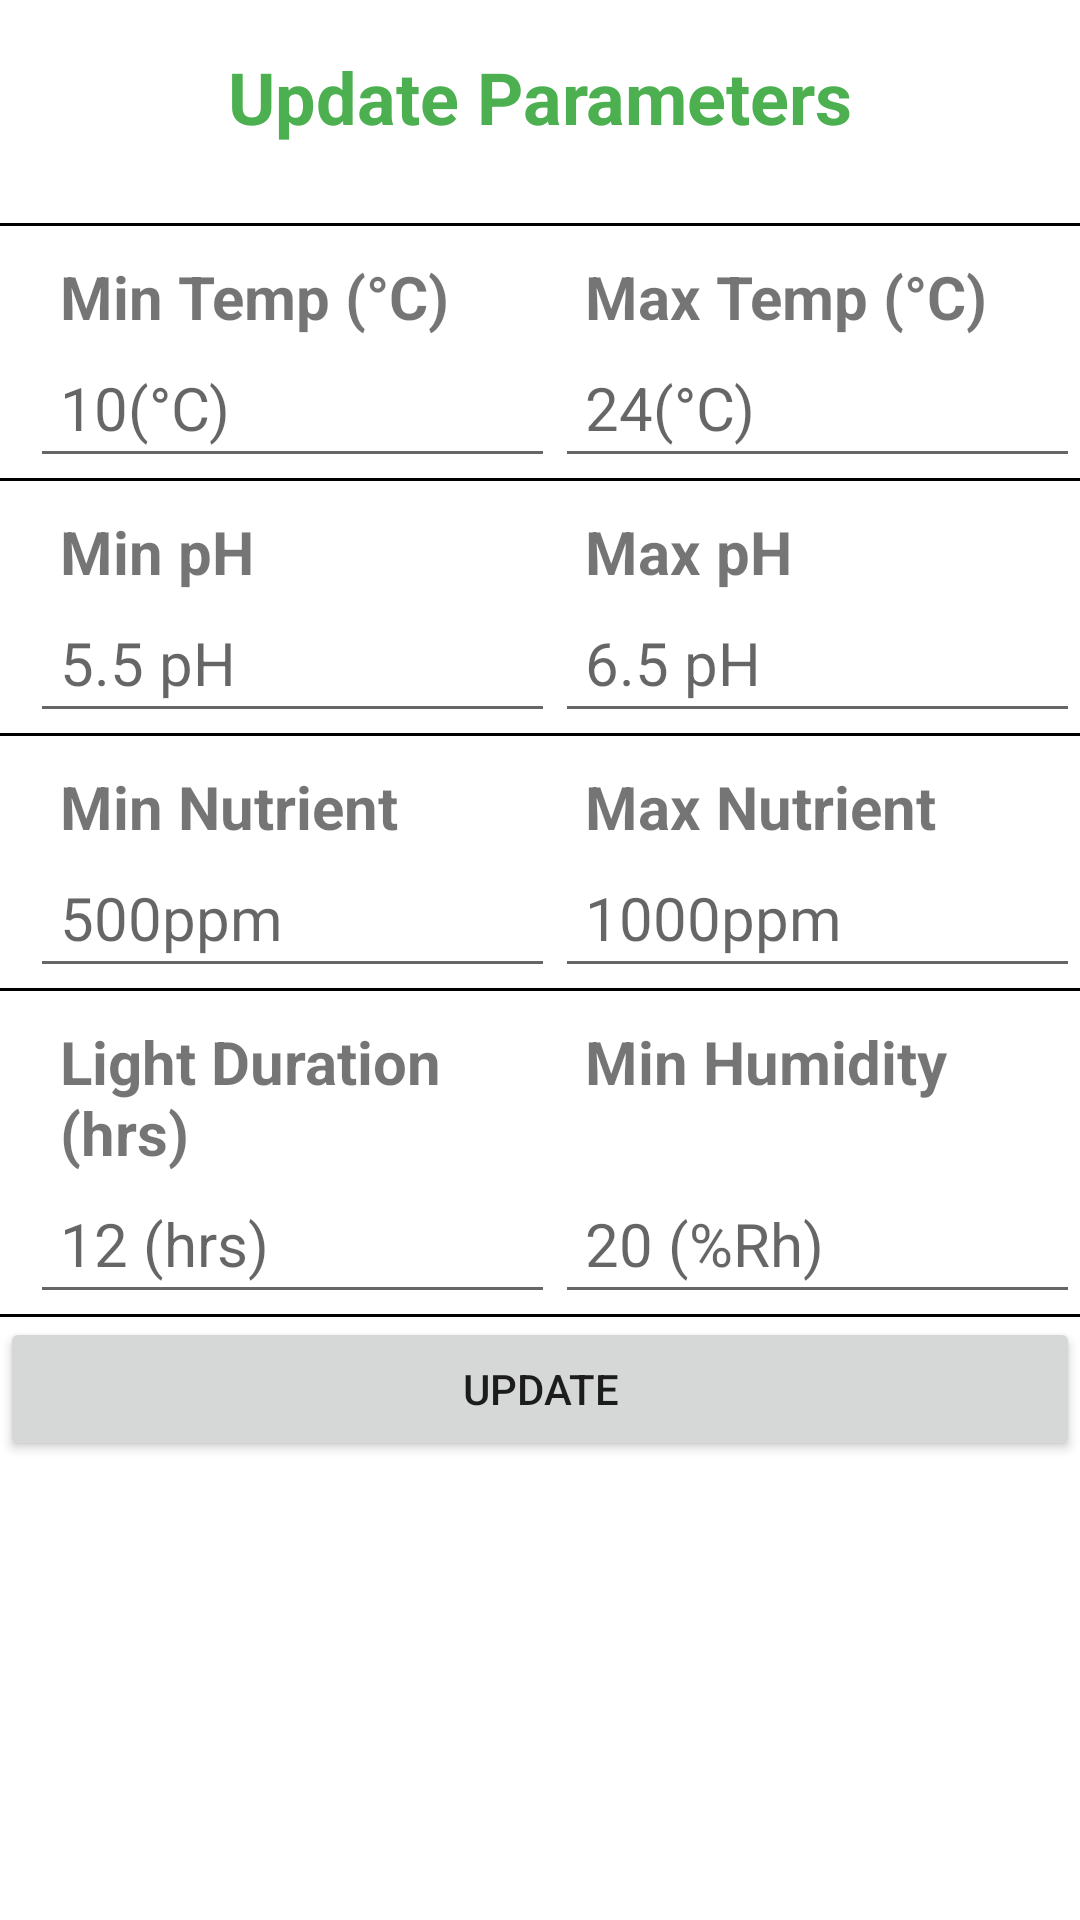

Produce the Android XML layout that renders to this screen, including the resource entries it uses.
<!-- AndroidManifest.xml: application theme Theme.Hydroponics_Major_Project -->
<!-- res/layout/activity_update_parameters.xml -->
<?xml version="1.0" encoding="utf-8"?>
<androidx.constraintlayout.widget.ConstraintLayout xmlns:android="http://schemas.android.com/apk/res/android"
    xmlns:app="http://schemas.android.com/apk/res-auto"
    xmlns:tools="http://schemas.android.com/tools"
    android:layout_width="match_parent"
    android:layout_height="match_parent"
    tools:context=".UpdateParameters">

    <LinearLayout
        android:layout_width="match_parent"
        android:layout_height="match_parent"
        android:orientation="vertical">


        <TextView
            android:layout_width="match_parent"
            android:layout_height="wrap_content"
            android:gravity="center"
            android:padding="16dp"
            android:text="Update Parameters"
            android:textColor="@color/green_accent"
            android:textSize="24sp"
            android:textStyle="bold" />
        <LinearLayout
            android:layout_width="match_parent"
            android:layout_height="wrap_content"
            android:orientation="horizontal"
            android:layout_marginLeft="10dp"
            android:layout_marginTop="10dp"/>


        <LinearLayout
            android:layout_width="match_parent"
            android:layout_height="wrap_content"
            android:orientation="horizontal"
            android:layout_marginLeft="10dp"
            />

        <View
            android:layout_width="match_parent"
            android:layout_height="1dp"
            android:background="#000000" />

        <LinearLayout
            android:layout_width="match_parent"
            android:layout_height="wrap_content"
            android:orientation="horizontal"
            android:layout_marginLeft="10dp"
            android:layout_marginTop="10dp">

            <TextView
                android:layout_width="0dp"
                android:gravity="start"
                android:text="@string/min_temp"
                android:layout_height="wrap_content"
                android:layout_weight="1"
                android:layout_marginLeft="10dp"
                android:textStyle="bold"

                android:textSize="20sp"/>

            <TextView
                android:layout_width="0dp"
                android:gravity="start"
                android:text="@string/max_temp"
                android:layout_height="wrap_content"
                android:layout_weight="1"
                android:textStyle="bold"

                android:layout_marginLeft="10dp"
                android:textSize="20sp"          />

        </LinearLayout>
        <LinearLayout
            android:layout_width="match_parent"
            android:layout_height="wrap_content"
            android:orientation="horizontal"
            android:layout_marginLeft="10dp"
            >

            <EditText
                android:layout_width="0dp"
                android:id="@+id/minTemp"
                android:layout_height="wrap_content"
                android:layout_weight="1"
                android:gravity="start"
                android:textSize="20sp"

                android:hint="10(°C)"
                android:padding="10dp" />
            <EditText
                android:layout_width="0dp"
                android:gravity="start"
                android:textSize="20sp"
                android:id="@+id/maxTemp"
                android:layout_height="wrap_content"
                android:layout_weight="1"

                android:hint="24(°C)"
                android:padding="10dp" />
        </LinearLayout>
        <View
            android:layout_width="match_parent"
            android:layout_height="1dp"
            android:background="#000000" />
        <LinearLayout
            android:layout_width="match_parent"
            android:layout_height="wrap_content"
            android:orientation="horizontal"
            android:layout_marginLeft="10dp"
            android:layout_marginTop="10dp">

            <TextView
                android:layout_width="0dp"
                android:gravity="start"
                android:text="@string/min_ph"
                android:layout_height="wrap_content"
                android:layout_weight="1"
                android:textStyle="bold"

                android:layout_marginLeft="10dp"
                android:textSize="20sp"            />

            <TextView
                android:layout_width="0dp"
                android:gravity="start"
                android:text="@string/max_ph"
                android:layout_height="wrap_content"
                android:layout_weight="1"
                android:layout_marginLeft="10dp"
                android:textStyle="bold"

                android:textSize="20sp"              />

        </LinearLayout>
        <LinearLayout
            android:layout_width="match_parent"
            android:layout_height="wrap_content"
            android:orientation="horizontal"
            android:layout_marginLeft="10dp"
            >

            <EditText
                android:id="@+id/minPh"
                android:layout_width="0dp"
                android:layout_height="wrap_content"
                android:layout_weight="1"
                android:hint="5.5 pH"
                android:gravity="start"
                android:textSize="20sp"
                android:padding="10dp" />

            <EditText
                android:id="@+id/maxPh"
                android:layout_width="0dp"
                android:gravity="start"
                android:textSize="20sp"
                android:layout_height="wrap_content"
                android:layout_weight="1"
                android:hint="6.5 pH"
                android:padding="10dp"/>
        </LinearLayout>
        <View
            android:layout_width="match_parent"
            android:layout_height="1dp"
            android:background="#000000" />
        <LinearLayout
            android:layout_width="match_parent"
            android:layout_height="wrap_content"
            android:orientation="horizontal"
            android:layout_marginLeft="10dp"
            android:layout_marginTop="10dp">

            <TextView
                android:layout_width="0dp"
                android:gravity="start"
                android:text="@string/min_nutrient"
                android:layout_height="wrap_content"
                android:layout_weight="1"
                android:textStyle="bold"
                android:layout_marginLeft="10dp"
                android:textSize="20sp"              />

            <TextView
                android:layout_width="0dp"
                android:gravity="start"
                android:text="@string/max_nutrient"
                android:layout_height="wrap_content"
                android:layout_weight="1"
                android:textStyle="bold"
                android:layout_marginLeft="10dp"
                android:textSize="20sp"         />

        </LinearLayout>

        <LinearLayout
            android:layout_width="match_parent"
            android:layout_height="wrap_content"
            android:orientation="horizontal"
            android:layout_marginLeft="10dp">

            <EditText
                android:id="@+id/minNutrient"
                android:layout_width="0dp"
                android:layout_height="wrap_content"
                android:layout_weight="1"
                android:hint="500ppm"
                android:padding="10dp"
                android:textSize="20sp" />

            <EditText
                android:id="@+id/maxNutrient"
                android:layout_width="0dp"
                android:layout_height="wrap_content"
                android:layout_weight="1"
                android:hint="1000ppm"
                android:padding="10dp"
                android:textSize="20sp" />
        </LinearLayout>
        <View
            android:layout_width="match_parent"
            android:layout_height="1dp"
            android:background="#000000" />
        <LinearLayout
            android:layout_width="match_parent"
            android:layout_height="wrap_content"
            android:orientation="horizontal"
            android:layout_marginLeft="10dp"
            android:layout_marginTop="10dp"
            >

            <TextView
                android:layout_width="0dp"
                android:gravity="start"
                android:text="@string/light_duration"
                android:layout_height="wrap_content"
                android:layout_weight="1"
                android:layout_marginLeft="10dp"
                android:textSize="20sp"
                android:textStyle="bold" />
            <TextView
                android:layout_width="0dp"
                android:gravity="start"
                android:text="@string/min_humidity"
                android:layout_height="wrap_content"
                android:layout_weight="1"
                android:layout_marginLeft="10dp"
                android:textSize="20sp"
                android:textStyle="bold" />

        </LinearLayout>
        <LinearLayout
            android:layout_width="match_parent"
            android:layout_height="wrap_content"
            android:orientation="horizontal"
            android:layout_marginLeft="10dp">

            <EditText
                android:id="@+id/lightDuration"
                android:layout_width="0dp"
                android:layout_height="wrap_content"
                android:layout_weight="1"
                android:gravity="start"
                android:hint="12 (hrs)"
                android:padding="10dp"
                android:textSize="20sp"/>
            <EditText
                android:id="@+id/minHumidity"
                android:layout_width="0dp"
                android:layout_height="wrap_content"
                android:layout_weight="1"
                android:gravity="start"
                android:hint="20 (%Rh)"
                android:padding="10dp"
                android:textSize="20sp"/>

        </LinearLayout>


        <View
            android:layout_width="match_parent"
            android:layout_height="1dp"
            android:background="#000000" />

        <Button
            android:id="@+id/update"
            android:layout_width="match_parent"
            android:layout_height="wrap_content"
            android:text="UPDATE" />

    </LinearLayout>
</androidx.constraintlayout.widget.ConstraintLayout>
<!-- resources referenced by this layout -->
<resources>
  <color name="green_accent">#4CAF50</color>
  <string name="light_duration">Light Duration (hrs)</string>
  <string name="max_nutrient">Max Nutrient</string>
  <string name="max_ph">Max pH</string>
  <string name="max_temp">Max Temp (°C)</string>
  <string name="min_humidity">Min Humidity</string>
  <string name="min_nutrient">Min Nutrient</string>
  <string name="min_ph">Min pH</string>
  <string name="min_temp">Min Temp (°C)</string>
  <style name="Theme.Hydroponics_Major_Project" parent="Theme.MaterialComponents.DayNight.DarkActionBar">
          
          <item name="colorPrimary">@color/green_theme_background</item>
          <item name="colorPrimaryVariant">@color/green_theme_background</item>
          <item name="colorOnPrimary">@color/white</item>
          
          <item name="colorSecondary">@color/green_theme_background</item>
          <item name="colorSecondaryVariant">@color/green_theme_background</item>
          <item name="colorOnSecondary">@color/white</item>
          
          <item name="android:statusBarColor">?attr/colorPrimaryVariant</item>
          
      </style>
  <color name="green_theme_background">#008000</color>
  <color name="white">#FFFFFFFF</color>
</resources>
